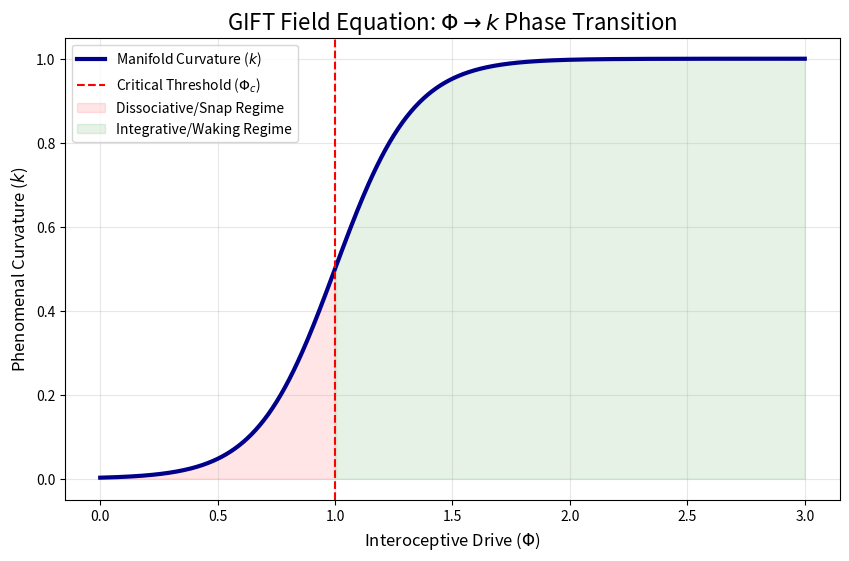

This figure's Python source:
import numpy as np
import matplotlib.pyplot as plt

def plot_phase_transition():
    phi = np.linspace(0, 3, 500)
    phi_c = 1.0  # Critical Threshold
    
    # Curvature (k) as a sigmoidal function of drive (Phi)
    k = 1 / (1 + np.exp(-6 * (phi - phi_c)))
    
    plt.figure(figsize=(10, 6))
    plt.plot(phi, k, color='darkblue', linewidth=3, label='Manifold Curvature ($k$)')
    plt.axvline(x=phi_c, color='red', linestyle='--', label='Critical Threshold ($\Phi_c$)')
    
    # Shading the regimes
    plt.fill_between(phi, k, where=(phi < phi_c), color='red', alpha=0.1, label='Dissociative/Snap Regime')
    plt.fill_between(phi, k, where=(phi >= phi_c), color='green', alpha=0.1, label='Integrative/Waking Regime')
    
    plt.title("GIFT Field Equation: $\Phi \\to k$ Phase Transition", fontsize=16)
    plt.xlabel("Interoceptive Drive ($\Phi$)", fontsize=12)
    plt.ylabel("Phenomenal Curvature ($k$)", fontsize=12)
    plt.legend()
    plt.grid(True, alpha=0.3)
    plt.show()

if __name__ == "__main__":
    plot_phase_transition()
